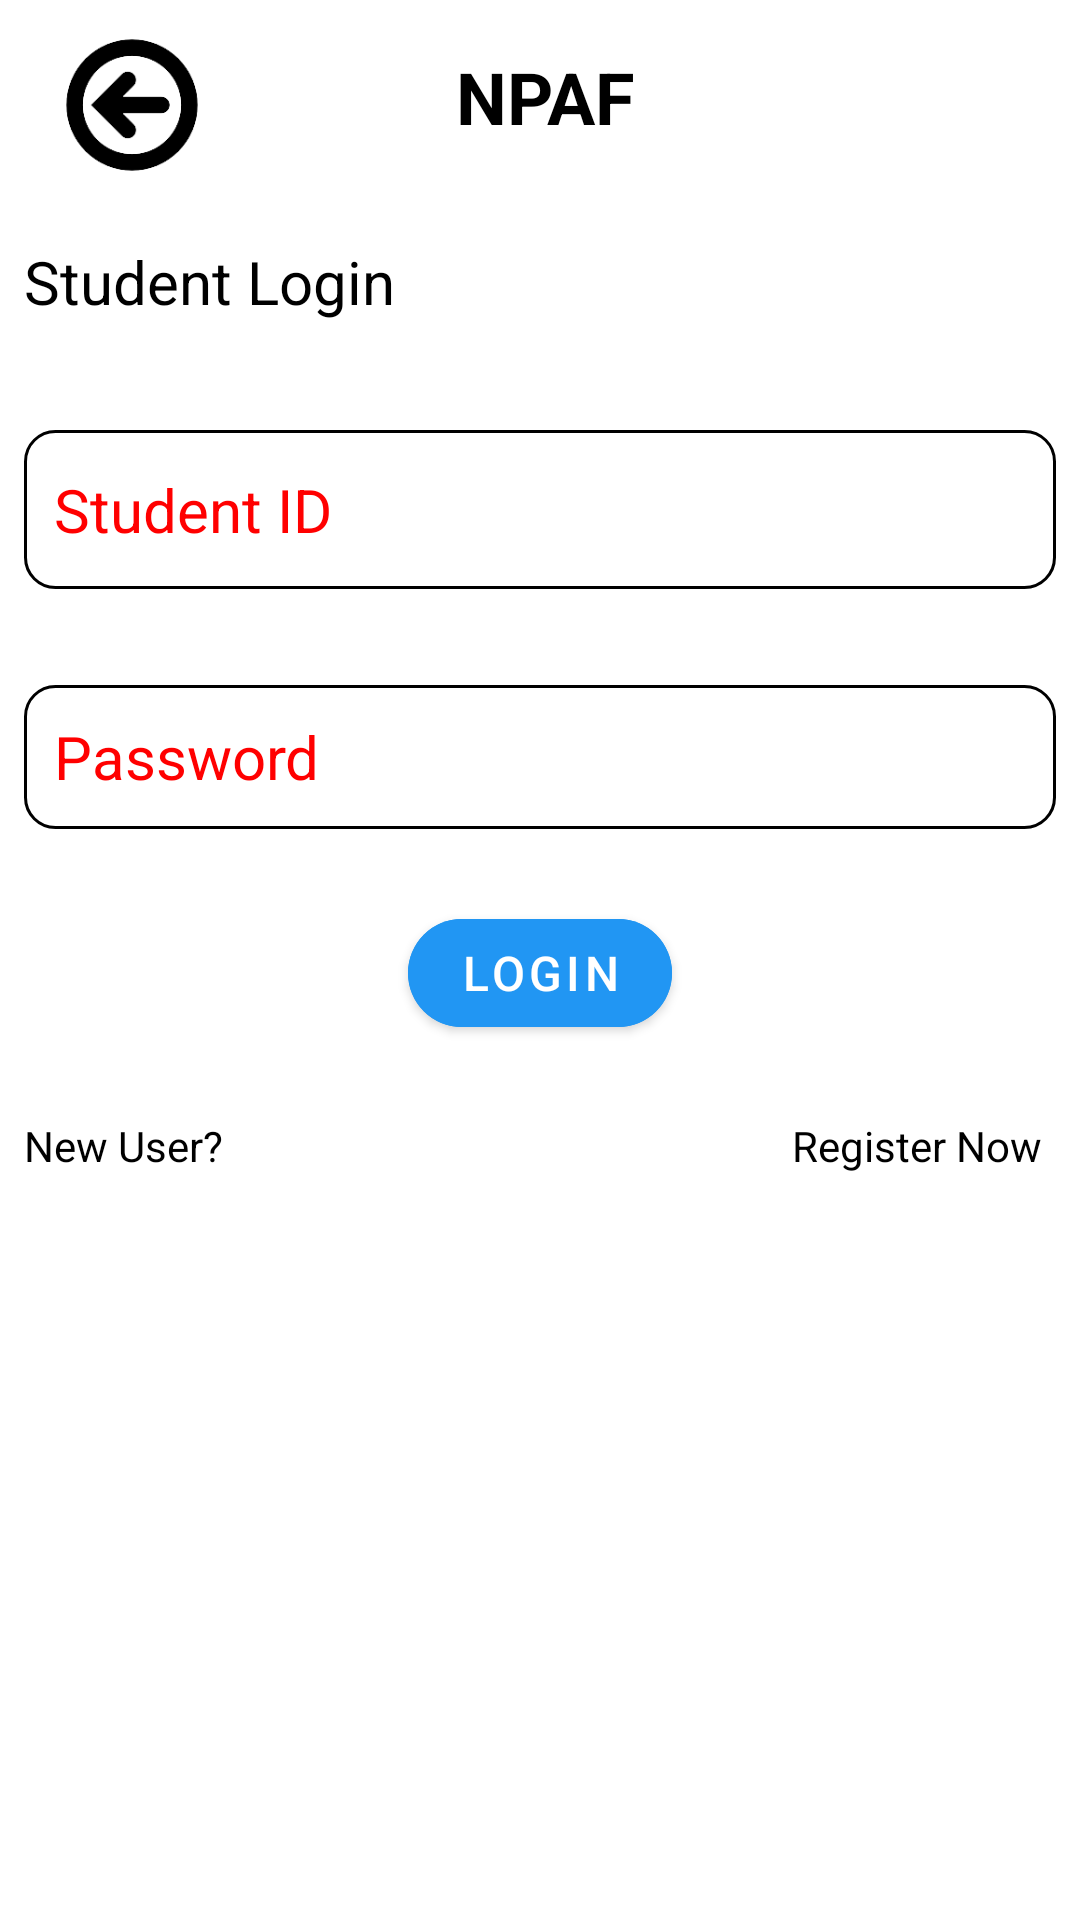

Produce the Android XML layout that renders to this screen, including the resource entries it uses.
<!-- AndroidManifest.xml: application theme Theme.MADAssignment -->
<!-- res/layout/activity_student_login.xml -->
<?xml version="1.0" encoding="utf-8"?>
<androidx.constraintlayout.widget.ConstraintLayout xmlns:android="http://schemas.android.com/apk/res/android"
    xmlns:app="http://schemas.android.com/apk/res-auto"
    xmlns:tools="http://schemas.android.com/tools"
    android:layout_width="match_parent"
    android:layout_height="match_parent"
    tools:context=".StudentLogin">

    <ScrollView
        android:layout_width="match_parent"
        android:layout_height="match_parent"
        tools:layout_editor_absoluteX="-16dp"
        tools:layout_editor_absoluteY="-27dp">

        <androidx.constraintlayout.widget.ConstraintLayout
            android:layout_width="match_parent"
            android:layout_height="match_parent">

            <ImageView
                android:id="@+id/student_login_back"
                android:layout_width="88dp"
                android:layout_height="70dp"
                app:layout_constraintStart_toStartOf="parent"
                app:layout_constraintTop_toTopOf="parent"
                app:srcCompat="@drawable/backbutton" />

            <TextView
                android:id="@+id/textView"
                android:layout_width="0dp"
                android:layout_height="wrap_content"
                android:layout_marginStart="8dp"
                android:layout_marginTop="32dp"
                android:text="Student Login"
                android:textSize="20sp"
                app:layout_constraintEnd_toEndOf="parent"
                app:layout_constraintStart_toStartOf="parent"
                app:layout_constraintTop_toBottomOf="@+id/textView14" />

            <EditText
                android:id="@+id/student_studentid"
                android:layout_width="0dp"
                android:layout_height="53dp"
                android:layout_marginStart="8dp"
                android:layout_marginTop="36dp"
                android:layout_marginEnd="8dp"
                android:background="@drawable/login_input_field"
                android:ems="10"
                android:hint="Student ID"
                android:inputType="textShortMessage|number|text"
                android:textColor="@color/black"
                android:textColorHint="#FF0000"
                android:textSize="20sp"
                app:layout_constraintEnd_toEndOf="parent"
                app:layout_constraintStart_toStartOf="parent"
                app:layout_constraintTop_toBottomOf="@+id/textView" />

            <EditText
                android:id="@+id/student_pw"
                android:layout_width="0dp"
                android:layout_height="48dp"
                android:layout_marginStart="8dp"
                android:layout_marginTop="32dp"
                android:layout_marginEnd="8dp"
                android:background="@drawable/login_input_field"
                android:ems="10"
                android:hint="Password"
                android:inputType="textPassword"
                android:textColor="@color/black"
                android:textColorHint="#FF0000"
                android:textSize="20sp"
                app:layout_constraintEnd_toEndOf="parent"
                app:layout_constraintStart_toStartOf="parent"
                app:layout_constraintTop_toBottomOf="@+id/student_studentid" />

            <Button
                android:id="@+id/button"
                android:layout_width="wrap_content"
                android:layout_height="48dp"
                android:layout_marginTop="24dp"
                android:backgroundTint="#2196F3"
                android:text="Login"
                android:textColor="#FFFFFF"
                android:textSize="16sp"
                app:cornerRadius="32dp"
                app:layout_constraintEnd_toEndOf="parent"
                app:layout_constraintStart_toStartOf="parent"
                app:layout_constraintTop_toBottomOf="@+id/student_pw" />

            <TextView
                android:id="@+id/textView14"
                android:layout_width="0dp"
                android:layout_height="wrap_content"
                android:layout_marginStart="64dp"
                android:layout_marginTop="16dp"
                android:layout_marginEnd="8dp"
                android:text="NPAF"
                android:textSize="24sp"
                android:textStyle="bold"
                app:layout_constraintEnd_toEndOf="parent"
                app:layout_constraintStart_toEndOf="@+id/student_login_back"
                app:layout_constraintTop_toTopOf="parent" />

            <TextView
                android:id="@+id/textView22"
                android:layout_width="0dp"
                android:layout_height="35dp"
                android:layout_marginStart="8dp"
                android:layout_marginTop="24dp"
                android:layout_marginEnd="128dp"
                android:text="New User?"
                android:textSize="14sp"
                app:layout_constraintEnd_toStartOf="@+id/register"
                app:layout_constraintStart_toStartOf="parent"
                app:layout_constraintTop_toBottomOf="@+id/button" />

            <TextView
                android:id="@+id/register"
                android:layout_width="0dp"
                android:layout_height="35dp"
                android:layout_marginStart="32dp"
                android:layout_marginTop="24dp"
                android:text="Register Now"
                app:layout_constraintEnd_toEndOf="parent"
                app:layout_constraintStart_toEndOf="@+id/textView22"
                app:layout_constraintTop_toBottomOf="@+id/button" />
        </androidx.constraintlayout.widget.ConstraintLayout>
    </ScrollView>
</androidx.constraintlayout.widget.ConstraintLayout>
<!-- resources referenced by this layout -->
<resources>
  <!-- drawable backbutton: png bitmap (drawable, 5783 bytes) -->
  <!-- drawable login_input_field (drawable) -->
  <?xml version="1.0" encoding="utf-8"?>
  <shape xmlns:android="http://schemas.android.com/apk/res/android">
  <stroke
      android:width="1dp"
      android:color="@color/design_default_color_on_secondary"/>
  
      <solid android:color="@color/white"/>
  
  <padding
      android:left="10dp"
      android:right="10dp"
      android:bottom="5dp"
      android:top="5dp"/>
      <corners android:radius="10dp" />
  
  
  </shape>
  <style name="Theme.MADAssignment" parent="Theme.MaterialComponents.DayNight.DarkActionBar">
          
          <item name="android:textColor">@color/black</item>
          <item name="colorPrimary">@color/purple_500</item>
          <item name="colorPrimaryVariant">@color/purple_700</item>
          <item name="colorOnPrimary">@color/white</item>
          
          <item name="android:textColorSecondary">@color/white</item>
          <item name="colorSecondary">@color/teal_200</item>
          <item name="colorSecondaryVariant">@color/teal_700</item>
          <item name="colorOnSecondary">@color/black</item>
          
          <item name="android:statusBarColor" tools:targetApi="l">?attr/colorPrimaryVariant</item>
          
      </style>
  <!-- not gathered from this repository: default colours our renderer supplied (Android Studio template values) -->
  <color name="purple_500">#FF6200EE</color>
  <color name="purple_700">#FF3700B3</color>
  <color name="teal_200">#FF03DAC5</color>
  <color name="teal_700">#FF018786</color>
  <color name="black">#FF000000</color>
  <color name="white">#FFFFFFFF</color>
</resources>
